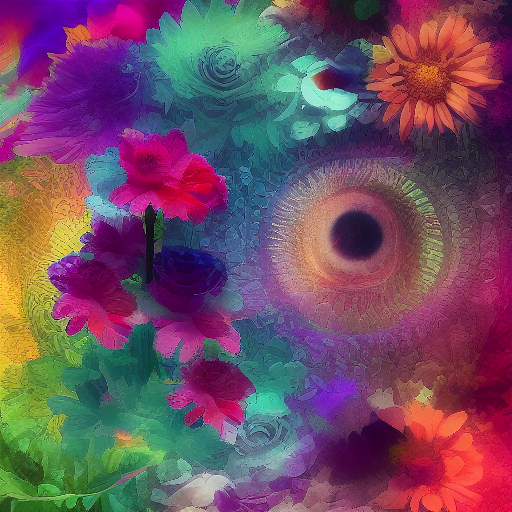
Generation parameters embedded in this image by AUTOMATIC1111 Stable Diffusion web UI or a fork of it (Forge, ...) (PNG 'parameters' text chunk):
aesthetic
Steps: 20, Sampler: Euler a, CFG scale: 7, Seed: 45134981, Size: 512x512, Model hash: 6ce0161689, Model: v1-5-pruned-emaonly